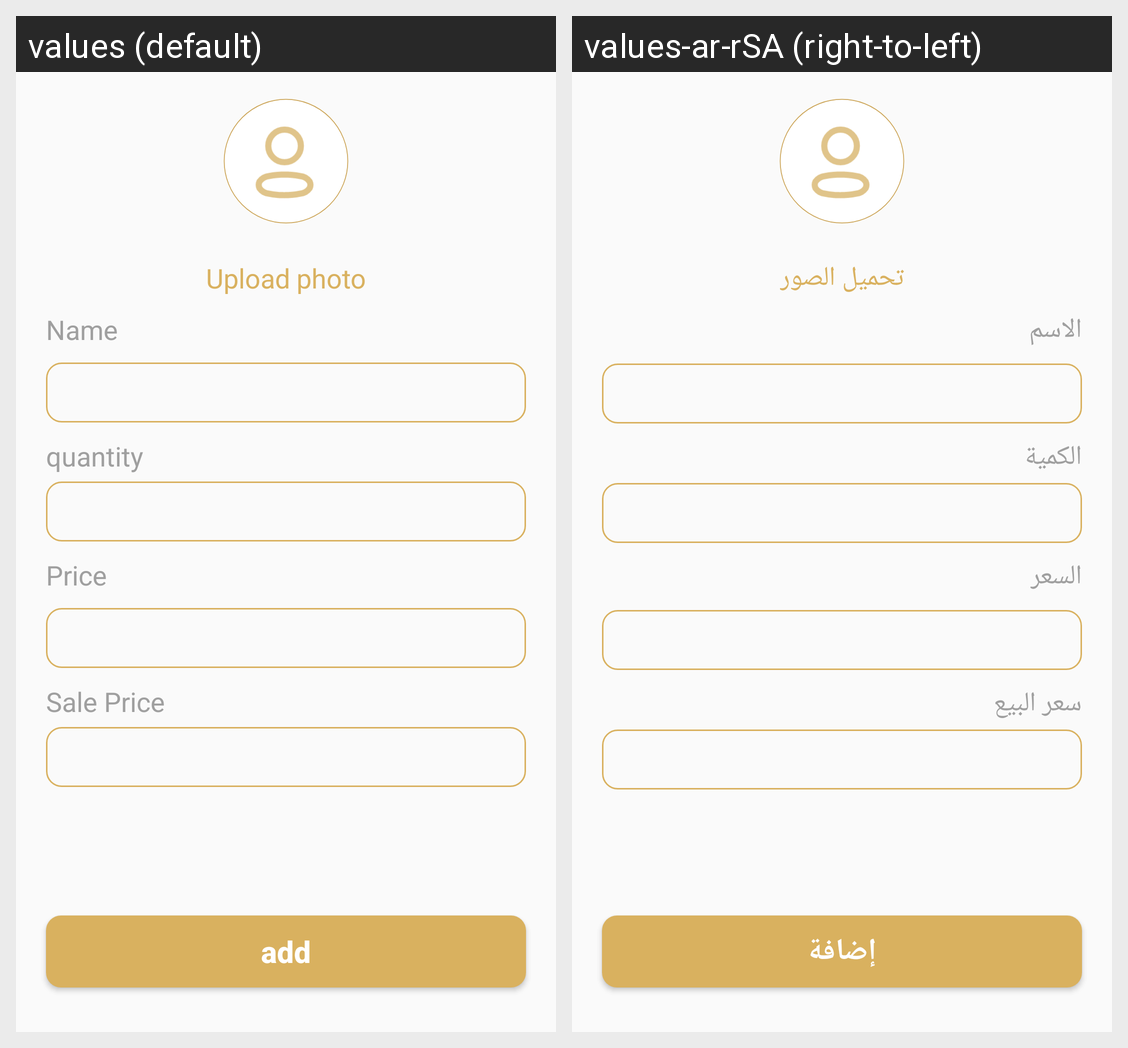

Locale-by-locale string values for the Android screen shown in this grid:
Android screen res/layout/add_product_fragment.xml rendered under 2 locales, left to right: values (default), values-ar-rSA (right-to-left). Device: Nexus 5 (rendered at 1080×1920; each locale shown at half size, 540×960, under a caption strip naming it); theme AppTheme.
Strings drawn on this screen, with the default value and each locale's value (text and hints the layout hard-codes, and strings that could not be matched under every locale, appear in the picture but are not listed):

upload_photo
  values: Upload photo
  values-ar-rSA: تحميل الصور

name
  values: Name
  values-ar-rSA: الاسم

quantity
  values: quantity
  values-ar-rSA: الكمية

price
  values: Price
  values-ar-rSA: السعر

sale_price
  values: Sale Price
  values-ar-rSA: سعر البيع

add
  values: add
  values-ar-rSA: إضافة
